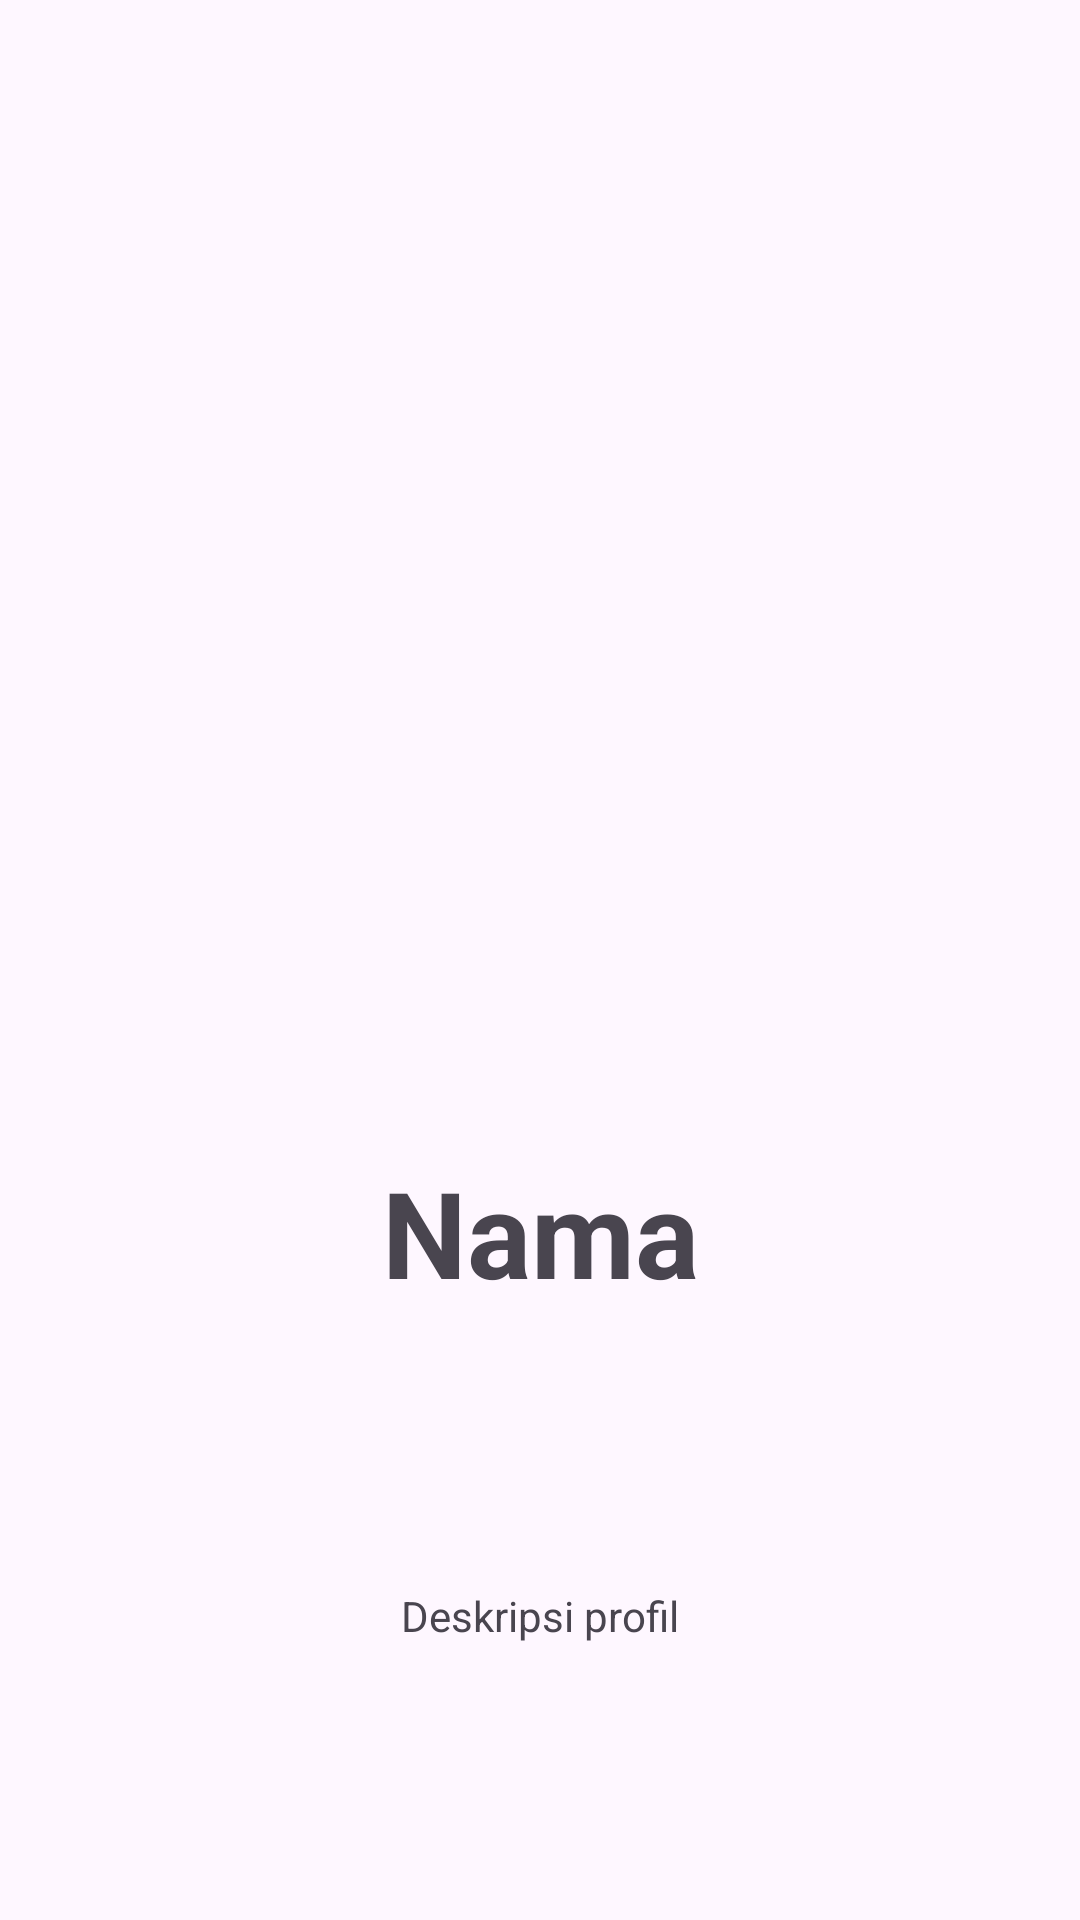

Produce the Android XML layout that renders to this screen, including the resource entries it uses.
<!-- AndroidManifest.xml: application theme Theme.FaunaSulteng -->
<!-- res/layout/detail.xml -->
<?xml version="1.0" encoding="utf-8"?>
<androidx.constraintlayout.widget.ConstraintLayout xmlns:android="http://schemas.android.com/apk/res/android"
    android:layout_width="match_parent"
    android:layout_height="match_parent"
    android:layout_margin="20dp"
    android:layout_gravity="center"
    xmlns:app="http://schemas.android.com/apk/res-auto">

    <ImageView
        android:id="@+id/img_item_photo"
        android:layout_width="200sp"
        android:layout_height="200sp"
        app:layout_constraintTop_toTopOf="parent"
        app:layout_constraintStart_toStartOf="parent"
        app:layout_constraintEnd_toEndOf="parent"
        app:layout_constraintBottom_toTopOf="@+id/tv_item_name"/>
    <TextView
        android:id="@+id/tv_item_name"
        android:layout_width="wrap_content"
        android:layout_height="wrap_content"
        android:text="Nama"
        android:textSize="40dp"
        android:textStyle="bold"
        app:layout_constraintEnd_toEndOf="parent"
        app:layout_constraintStart_toStartOf="parent"
        app:layout_constraintTop_toBottomOf="@+id/img_item_photo"
        app:layout_constraintBottom_toTopOf="@+id/tv_item_description" />
    <TextView
        android:id="@+id/tv_item_description"
        android:layout_width="wrap_content"
        android:layout_height="wrap_content"
        android:text="Deskripsi profil"
        android:textSize="14sp"
        android:maxLines="10"
        android:justificationMode="inter_word"
        app:layout_constraintTop_toBottomOf="@+id/tv_item_name"
        app:layout_constraintStart_toStartOf="parent"
        app:layout_constraintEnd_toEndOf="parent"
        app:layout_constraintBottom_toBottomOf="parent" />

</androidx.constraintlayout.widget.ConstraintLayout>
<!-- resources referenced by this layout -->
<resources>
  <style name="Theme.FaunaSulteng" parent="Base.Theme.FaunaSulteng" />
  <style name="Base.Theme.FaunaSulteng" parent="Theme.Material3.DayNight">
          <item name="colorPrimary">@color/darkgreenn</item>
      </style>
  <color name="darkgreenn">#157a30</color>
</resources>
